Run: headless pygame with SDL's dummy video driver; simulated clock (each Clock.tick advances the game by its frame time, no real sleeping); random seed 0; keys injected as events and as key.get_pressed() state; no mouse input.
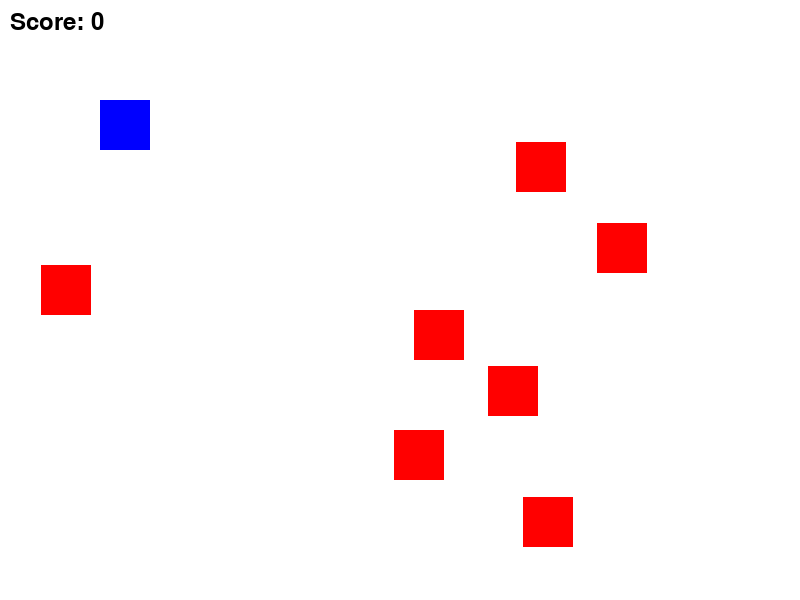
Frame 1 of 4 · flips 1–60 · no input
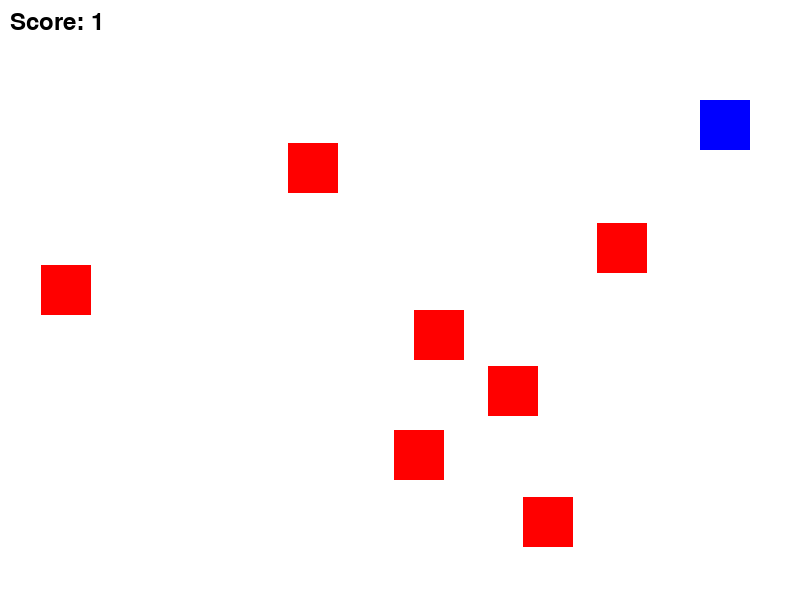
Frame 2 of 4 · flips 61–180 · tapped SPACE, RETURN · held RIGHT (→), D
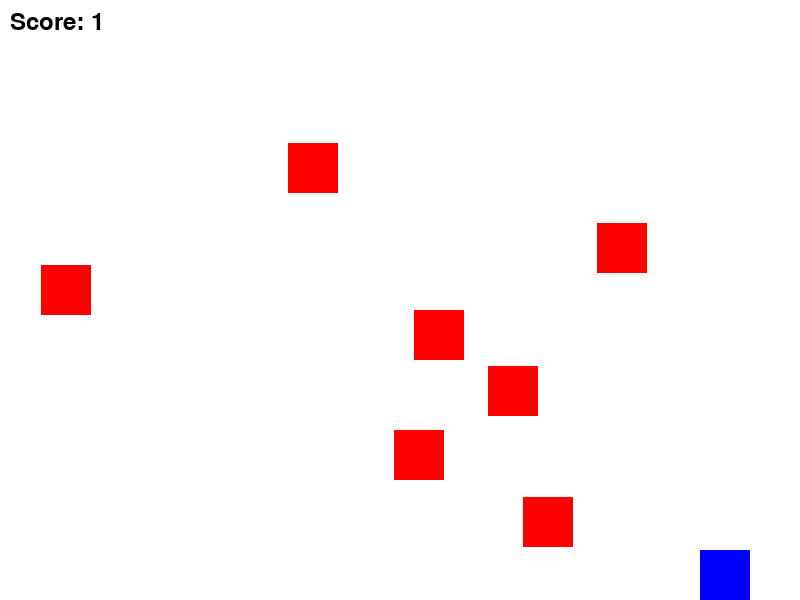
Frame 3 of 4 · flips 181–300 · held DOWN (↓), S
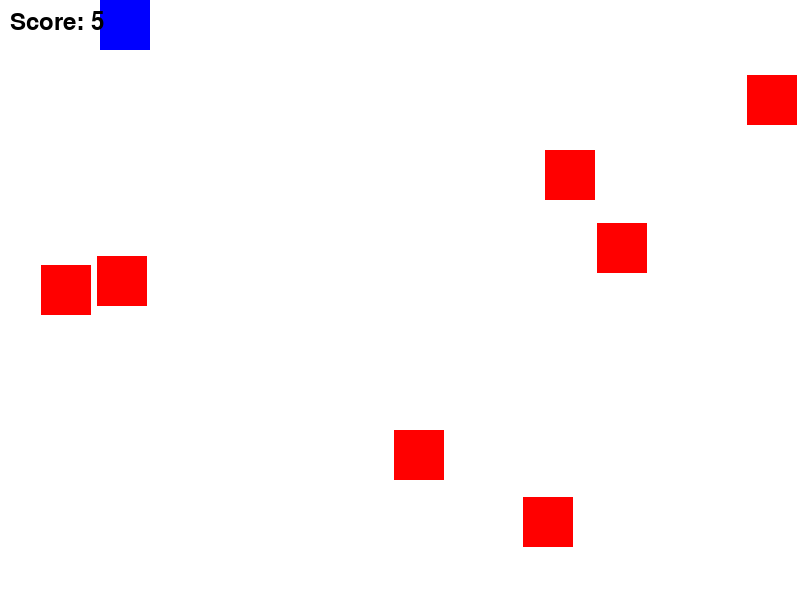
Frame 4 of 4 · flips 301–420 · held LEFT (←), A, UP (↑), W

The pygame program that drew these frames:

import pygame
import random

# Initialize Pygame
pygame.init()

# Screen settings
WIDTH = 800
HEIGHT = 600
screen = pygame.display.set_mode((WIDTH, HEIGHT))
pygame.display.set_caption("Sprite Collision Game")

# Colors
WHITE = (255, 255, 255)
BLUE = (0, 0, 255)
RED = (255, 0, 0)
BLACK = (0, 0, 0)

# Font
font = pygame.font.Font(None, 36)

# Player sprite
player = pygame.Rect(100, 100, 50, 50)

# Create 7 enemy sprites at random positions
enemies = []
for i in range(7):
    enemy = pygame.Rect(
        random.randint(0, WIDTH - 50),
        random.randint(0, HEIGHT - 50),
        50,
        50
    )
    enemies.append(enemy)

# Score variable
score = 0

# Game loop
running = True
clock = pygame.time.Clock()

while running:
    clock.tick(60)

    # Event handling
    for event in pygame.event.get():
        if event.type == pygame.QUIT:
            running = False

    # Player movement
    keys = pygame.key.get_pressed()

    if keys[pygame.K_LEFT]:
        player.x -= 5
    if keys[pygame.K_RIGHT]:
        player.x += 5
    if keys[pygame.K_UP]:
        player.y -= 5
    if keys[pygame.K_DOWN]:
        player.y += 5

    # Keep player inside screen
    player.x = max(0, min(player.x, WIDTH - player.width))
    player.y = max(0, min(player.y, HEIGHT - player.height))

    # Collision detection
    for enemy in enemies:
        if player.colliderect(enemy):
            score += 1

            # Move enemy to a new random position
            enemy.x = random.randint(0, WIDTH - 50)
            enemy.y = random.randint(0, HEIGHT - 50)

    # Drawing
    screen.fill(WHITE)

    pygame.draw.rect(screen, BLUE, player)

    for enemy in enemies:
        pygame.draw.rect(screen, RED, enemy)

    # Display score
    score_text = font.render("Score: " + str(score), True, BLACK)
    screen.blit(score_text, (10, 10))

    pygame.display.update()

pygame.quit()
